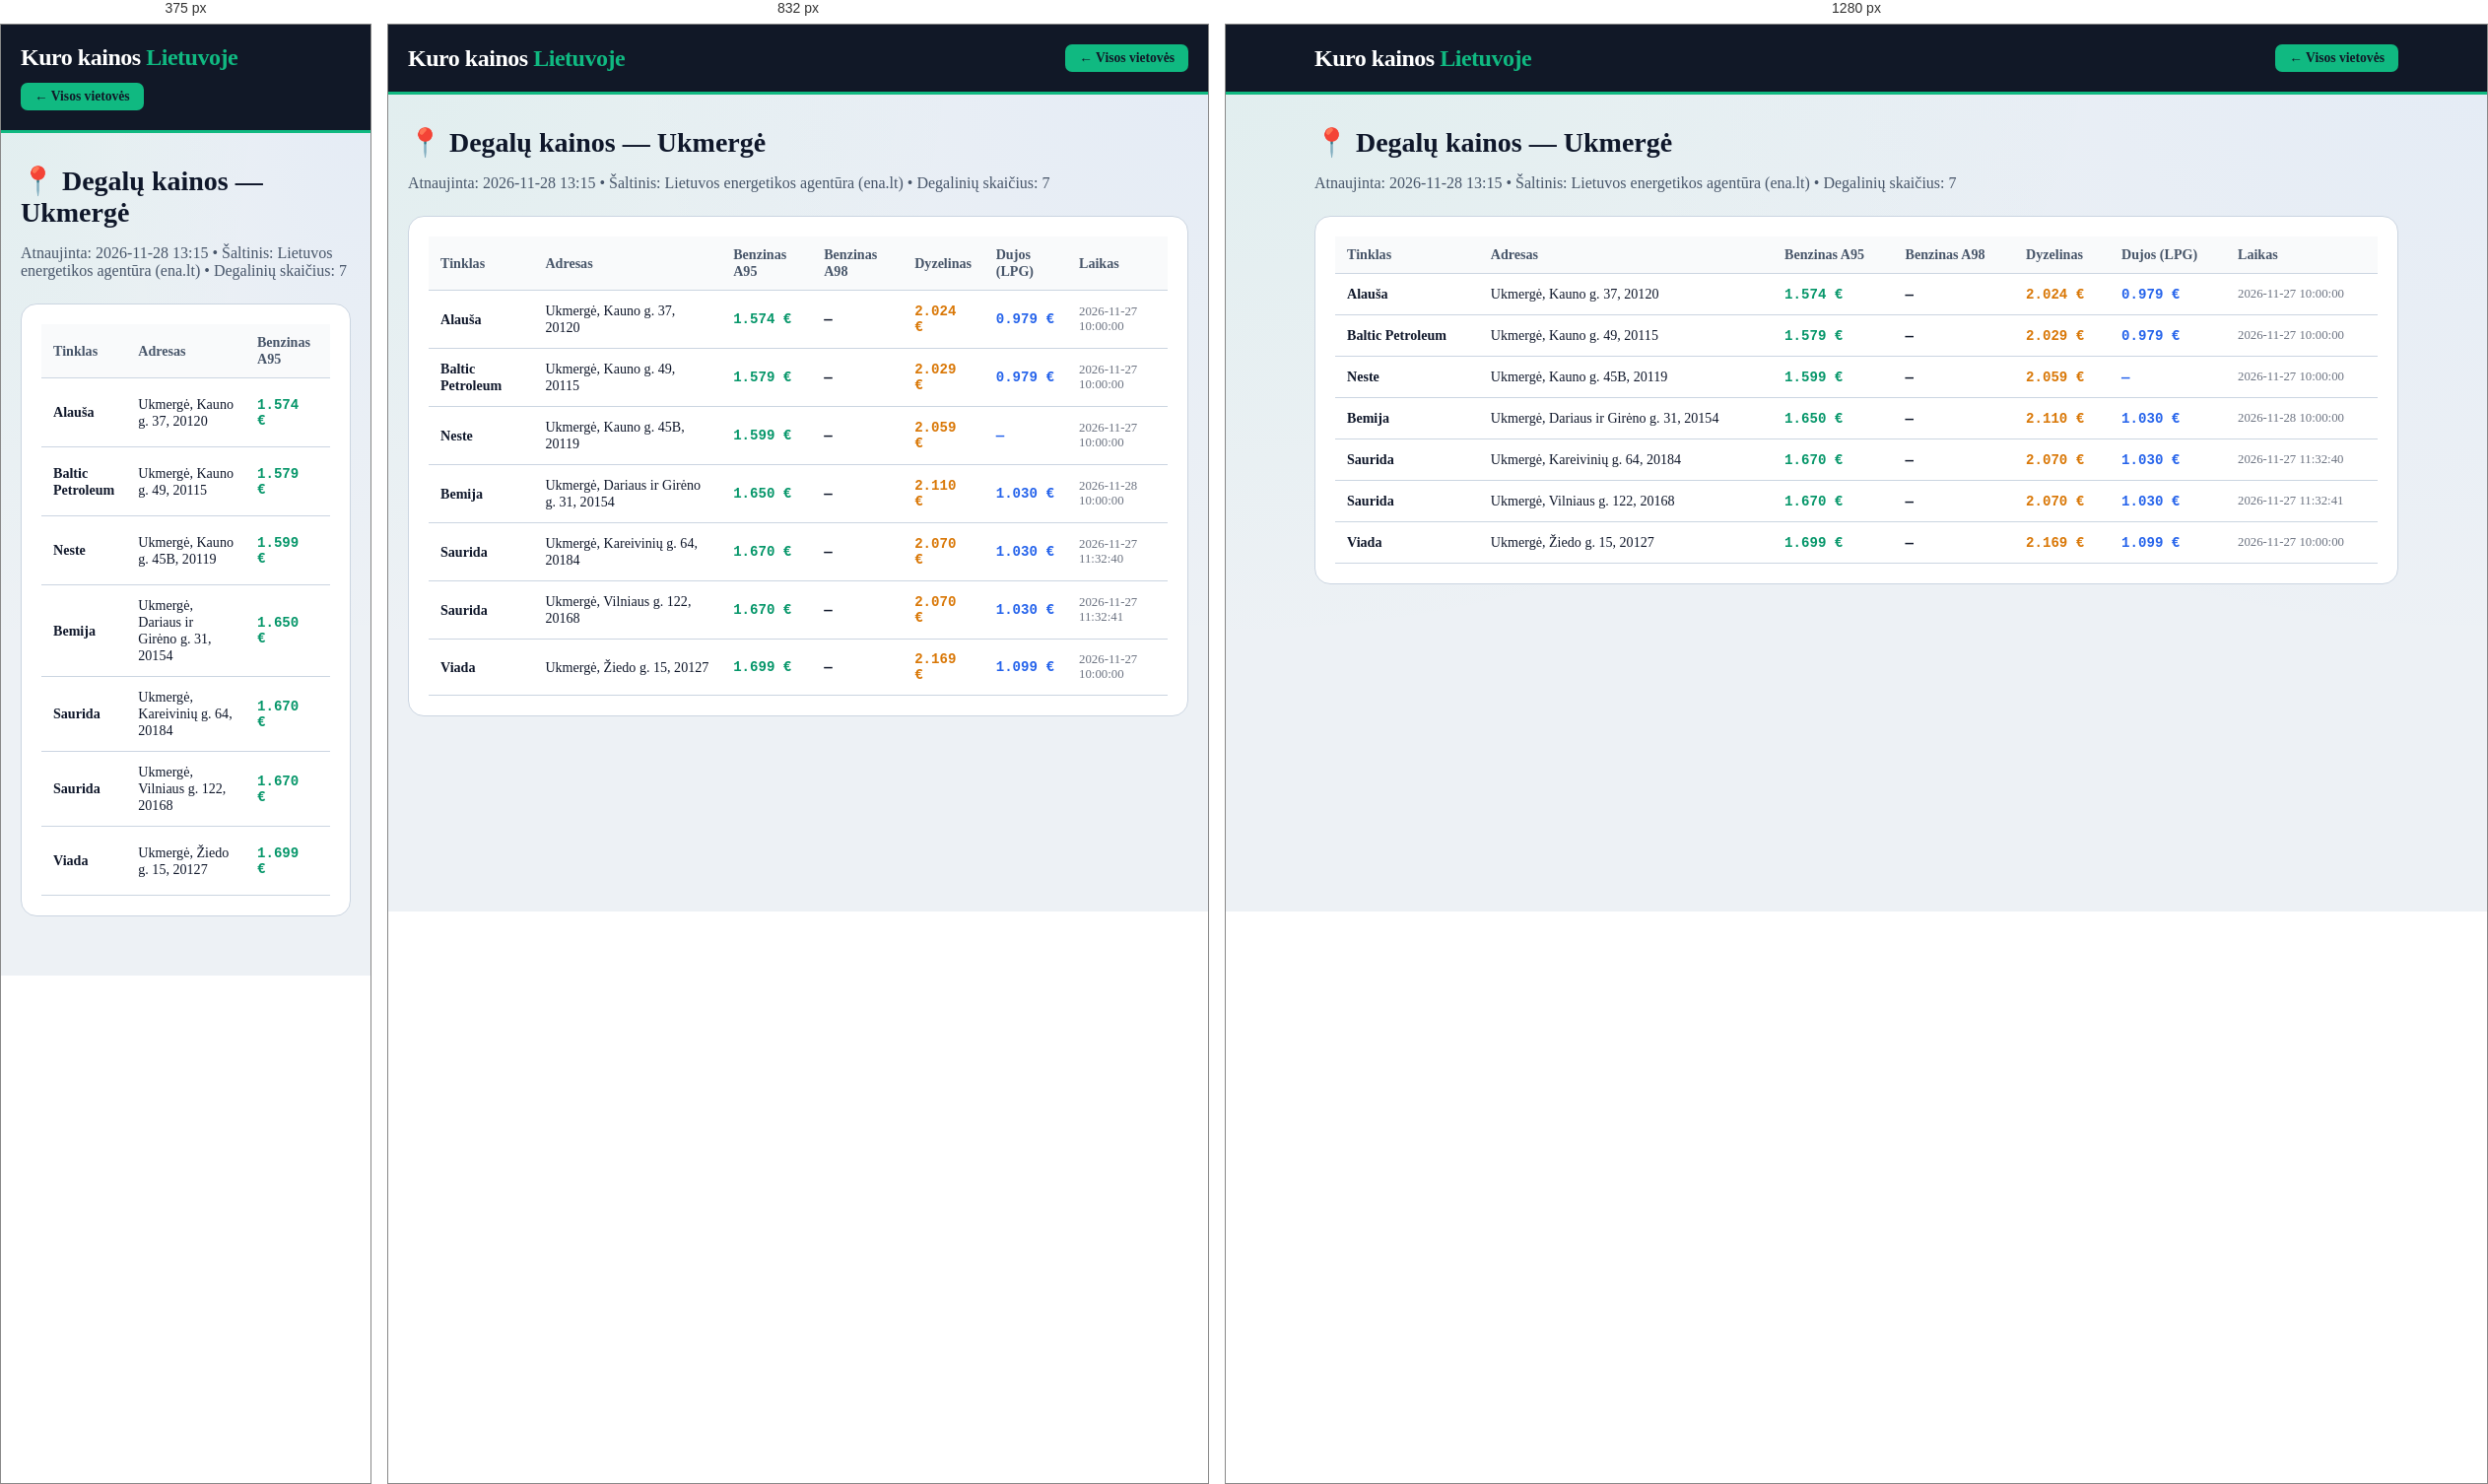
Rendered at 375 px, 832 px and 1280 px, left to right.

<!-- file: ukmerge.html -->
<!DOCTYPE html>
<html lang="lt">
<head>
    <meta charset="UTF-8">
    <meta name="viewport" content="width=device-width, initial-scale=1.0">
    <title>Degalų kainos: Ukmergė — A95 nuo 1.574 €, Dyzelinas nuo 2.024 € | Kuro kainos Lietuvoje</title>
    <meta name="description" content="Naujausios benzino, dyzelino ir dujų kainos vietovėje Ukmergė. Pigiausias A95 benzinas nuo 1.574 €, dyzelinas nuo 2.024 €. Visų 7 degalinių adresai.">
    <link rel="canonical" href="https://benzinas-lt.vercel.app/miestai/ukmerge.html">
    <link rel="stylesheet" href="../style.css">
</head>
<body>
    <header class="header">
        <div class="container header-inner">
            <a href="../index.html" style="text-decoration:none; color:white;"><div class="logo">Kuro kainos <span>Lietuvoje</span></div></a>
            <a href="../index.html" class="fuel-btn active" style="text-decoration:none;">← Visos vietovės</a>
        </div>
    </header>
    <main class="container" style="padding-top: 32px; padding-bottom: 60px;">
        <h1 class="section-title" style="font-size: 1.75rem;">📍 Degalų kainos — Ukmergė</h1>
        <p style="color: var(--text-muted); margin-bottom: 24px;">Atnaujinta: 2026-11-28 13:15 • Šaltinis: Lietuvos energetikos agentūra (ena.lt) • Degalinių skaičius: 7</p>
        <div style="background: white; padding: 20px; border-radius: 16px; border: 1px solid var(--border-light); overflow-x:auto;">
            <table class="stations-table">
                <thead><tr><th>Tinklas</th><th>Adresas</th><th>Benzinas A95</th><th>Benzinas A98</th><th>Dyzelinas</th><th>Dujos (LPG)</th><th>Laikas</th></tr></thead>
                <tbody><tr><td><strong>Alauša</strong></td><td>Ukmergė, Kauno g. 37, 20120</td><td class='mono' style='color:#059669;'>1.574 €</td><td class='mono'>—</td><td class='mono' style='color:#d97706;'>2.024 €</td><td class='mono' style='color:#2563eb;'>0.979 €</td><td style='font-size:0.8rem; color:#6b7280;'>2026-11-27 10:00:00</td></tr><tr><td><strong>Baltic Petroleum</strong></td><td>Ukmergė, Kauno g. 49, 20115</td><td class='mono' style='color:#059669;'>1.579 €</td><td class='mono'>—</td><td class='mono' style='color:#d97706;'>2.029 €</td><td class='mono' style='color:#2563eb;'>0.979 €</td><td style='font-size:0.8rem; color:#6b7280;'>2026-11-27 10:00:00</td></tr><tr><td><strong>Neste</strong></td><td>Ukmergė, Kauno g. 45B, 20119</td><td class='mono' style='color:#059669;'>1.599 €</td><td class='mono'>—</td><td class='mono' style='color:#d97706;'>2.059 €</td><td class='mono' style='color:#2563eb;'>—</td><td style='font-size:0.8rem; color:#6b7280;'>2026-11-27 10:00:00</td></tr><tr><td><strong>Bemija</strong></td><td>Ukmergė, Dariaus ir Girėno g. 31, 20154</td><td class='mono' style='color:#059669;'>1.650 €</td><td class='mono'>—</td><td class='mono' style='color:#d97706;'>2.110 €</td><td class='mono' style='color:#2563eb;'>1.030 €</td><td style='font-size:0.8rem; color:#6b7280;'>2026-11-28 10:00:00</td></tr><tr><td><strong>Saurida</strong></td><td>Ukmergė, Kareivinių g. 64, 20184</td><td class='mono' style='color:#059669;'>1.670 €</td><td class='mono'>—</td><td class='mono' style='color:#d97706;'>2.070 €</td><td class='mono' style='color:#2563eb;'>1.030 €</td><td style='font-size:0.8rem; color:#6b7280;'>2026-11-27 11:32:40</td></tr><tr><td><strong>Saurida</strong></td><td>Ukmergė, Vilniaus g. 122, 20168</td><td class='mono' style='color:#059669;'>1.670 €</td><td class='mono'>—</td><td class='mono' style='color:#d97706;'>2.070 €</td><td class='mono' style='color:#2563eb;'>1.030 €</td><td style='font-size:0.8rem; color:#6b7280;'>2026-11-27 11:32:41</td></tr><tr><td><strong>Viada</strong></td><td>Ukmergė, Žiedo g. 15, 20127</td><td class='mono' style='color:#059669;'>1.699 €</td><td class='mono'>—</td><td class='mono' style='color:#d97706;'>2.169 €</td><td class='mono' style='color:#2563eb;'>1.099 €</td><td style='font-size:0.8rem; color:#6b7280;'>2026-11-27 10:00:00</td></tr></tbody>
            </table>
        </div>
    </main>
</body>
</html>

/* @media block from style.css */
@media (max-width: 640px) {
    .stations-table {
        display: block;
        overflow-x: auto;
    }
}

/* @media block from style.css */
@media (max-width: 1024px) { 
    .top-hero-grid { grid-template-columns: 1fr; } 
}